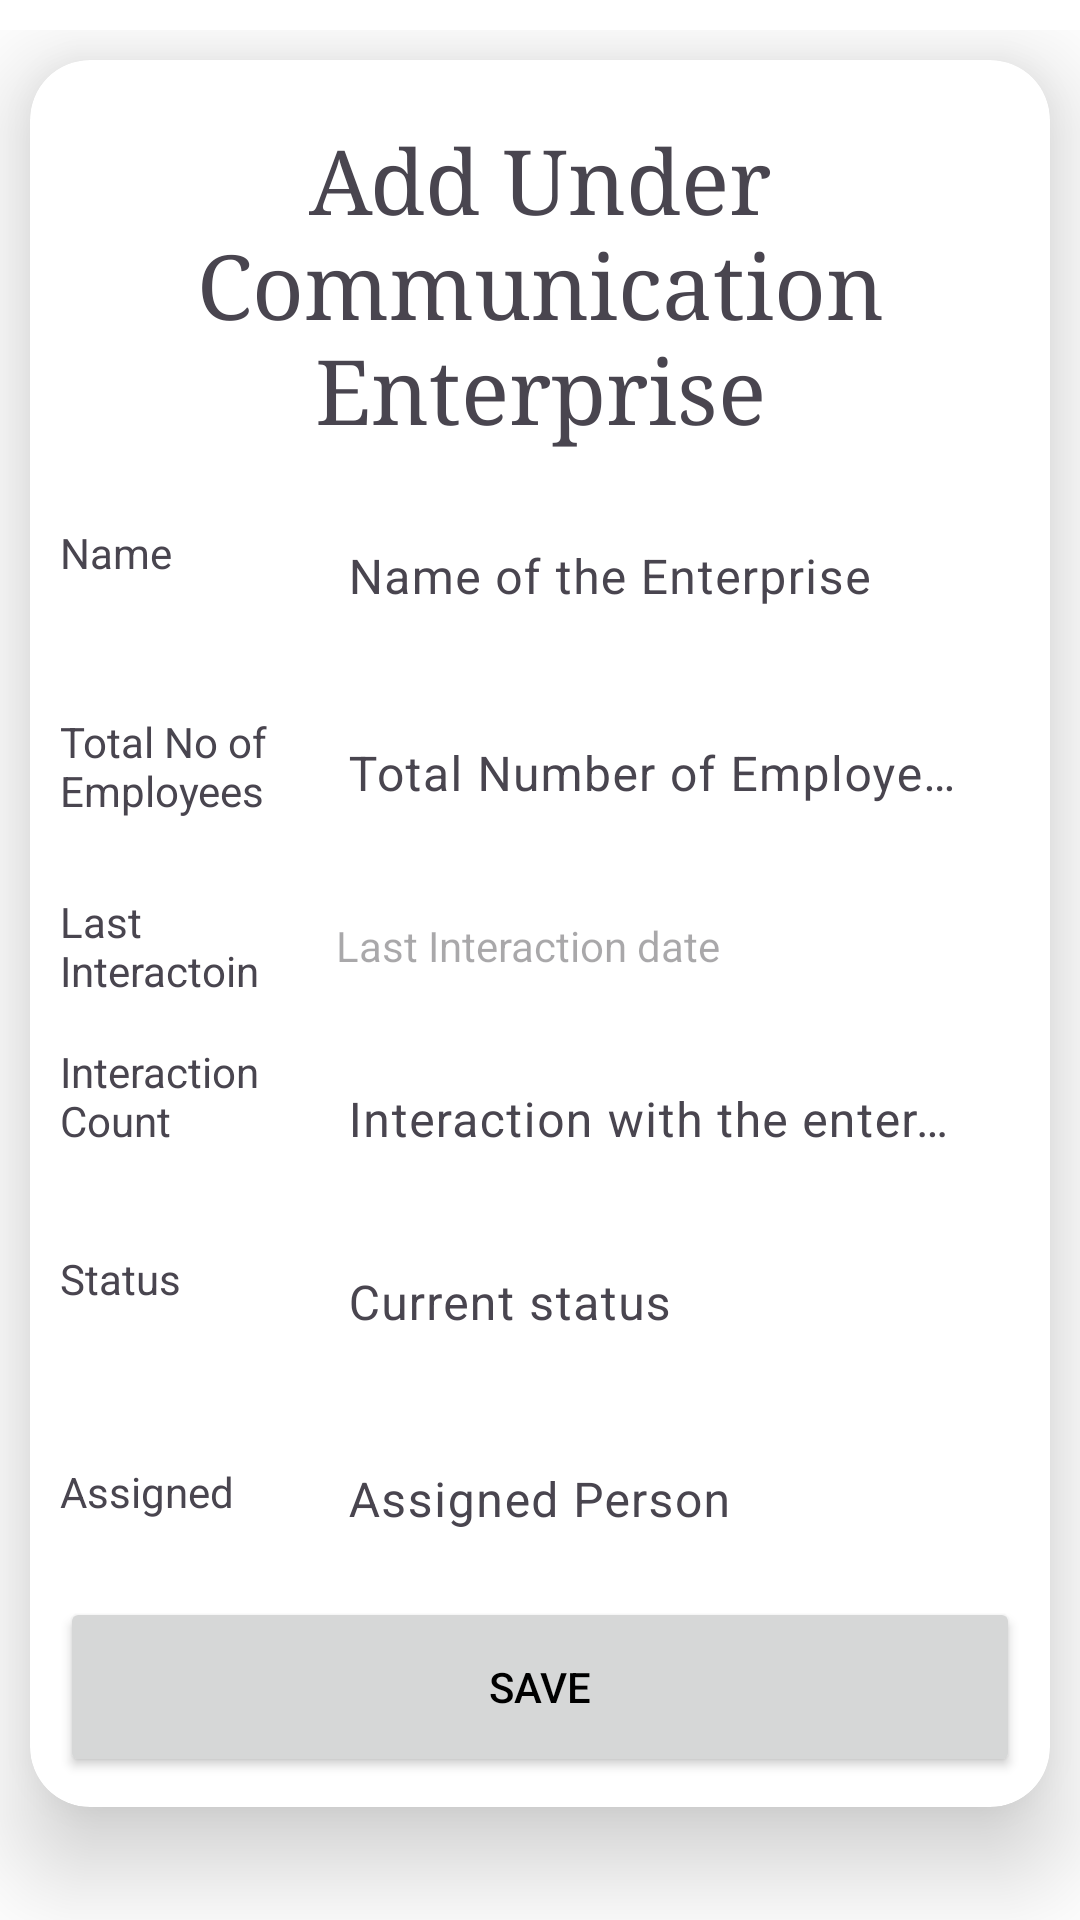

Produce the Android XML layout that renders to this screen, including the resource entries it uses.
<!-- AndroidManifest.xml: application theme Theme.EnterprisApp -->
<!-- res/layout/fragment_add_under_communication.xml -->
<?xml version="1.0" encoding="utf-8"?>
<FrameLayout xmlns:android="http://schemas.android.com/apk/res/android"
    xmlns:tools="http://schemas.android.com/tools"
    android:layout_width="match_parent"
    android:layout_height="match_parent"
    android:background="@color/white"
    android:paddingTop="10dp"
    xmlns:app="http://schemas.android.com/apk/res-auto"
    tools:context=".enterprise.Model.ui.addUnderCommunicationFragment">

    <androidx.cardview.widget.CardView
        android:layout_width="match_parent"
        android:layout_height="wrap_content"
        android:id="@+id/clothingCard"
        android:layout_margin="10dp"
        app:cardElevation="20dp"
        app:cardCornerRadius="20dp">
        <ScrollView
            android:layout_width="match_parent"
            android:layout_height="match_parent"
            android:scrollbars="none">
            <LinearLayout
                android:padding="10dp"
                android:layout_width="match_parent"
                android:layout_height="wrap_content"
                android:orientation="vertical">
                <TextView
                    android:layout_width="match_parent"
                    android:layout_height="wrap_content"
                    android:fontFamily="serif"
                    android:paddingVertical="10dp"
                    android:text="Add Under Communication Enterprise"
                    android:textAlignment="center"
                    android:textSize="30dp" />

                <LinearLayout
                    android:layout_width="match_parent"
                    android:layout_height="wrap_content"

                    android:orientation="horizontal"
                    app:layout_constraintEnd_toEndOf="parent"
                    app:layout_constraintStart_toStartOf="parent"
                    app:layout_constraintTop_toTopOf="parent">

                    <TextView
                        android:layout_width="match_parent"
                        android:layout_height="50dp"
                        android:layout_weight="3"
                        android:gravity="center|left"
                        android:text="Name" />

                    <com.google.android.material.textfield.TextInputLayout
                        android:id="@+id/name"
                        android:layout_width="match_parent"
                        android:layout_height="wrap_content"
                        android:layout_gravity="center"
                        android:layout_weight="1"
                        android:hint="Name of the Enterprise">

                        <com.google.android.material.textfield.TextInputEditText
                            android:layout_width="match_parent"
                            android:layout_height="wrap_content"
                            android:background="#00000000" />

                    </com.google.android.material.textfield.TextInputLayout>
                </LinearLayout>
                <LinearLayout
                    android:layout_width="match_parent"
                    android:layout_height="70dp"

                    android:orientation="horizontal"
                    app:layout_constraintEnd_toEndOf="parent"
                    app:layout_constraintStart_toStartOf="parent"
                    app:layout_constraintTop_toTopOf="parent">

                    <TextView
                        android:layout_width="match_parent"
                        android:layout_height="match_parent"
                        android:layout_weight="3"
                        android:gravity="center|left"
                        android:text="Total No of Employees" />

                    <LinearLayout
                        android:layout_width="match_parent"
                        android:layout_height="match_parent"
                        android:layout_weight="1"
                        android:orientation="horizontal">

                        <com.google.android.material.textfield.TextInputLayout
                            android:id="@+id/no_of_emp"
                            android:layout_width="match_parent"
                            android:layout_height="match_parent"
                            android:layout_weight="1"
                            android:hint="Total Number of Employees">

                            <com.google.android.material.textfield.TextInputEditText
                                android:layout_width="match_parent"
                                android:layout_height="match_parent"
                                android:background="#00000000"
                                android:inputType="number"
                                android:maxLength="9" />

                        </com.google.android.material.textfield.TextInputLayout>
                    </LinearLayout>

                </LinearLayout>



                <LinearLayout
                    android:layout_width="match_parent"
                    android:layout_height="wrap_content"

                    android:orientation="horizontal"
                    app:layout_constraintEnd_toEndOf="parent"
                    app:layout_constraintStart_toStartOf="parent"
                    app:layout_constraintTop_toTopOf="parent">

                    <TextView
                        android:layout_width="match_parent"
                        android:layout_height="50dp"
                        android:layout_weight="3"
                        android:gravity="center|left"
                        android:text="Last Interactoin" />

                    <TextView
                        android:id="@+id/appointment1"
                        android:layout_width="match_parent"
                        android:layout_height="match_parent"
                        android:layout_gravity="center"
                        android:layout_weight="1"
                        android:gravity="center|left"
                        android:padding="12dp"
                        android:hint="Last Interaction date"
                        android:inputType="number" />


                </LinearLayout>

                <LinearLayout
                    android:layout_width="match_parent"
                    android:layout_height="wrap_content"

                    android:orientation="horizontal"
                    app:layout_constraintEnd_toEndOf="parent"
                    app:layout_constraintStart_toStartOf="parent"
                    app:layout_constraintTop_toTopOf="parent">

                    <TextView
                        android:layout_width="match_parent"
                        android:layout_height="50dp"
                        android:layout_weight="3"
                        android:gravity="center|left"
                        android:text="Interaction Count" />

                    <com.google.android.material.textfield.TextInputLayout
                        android:id="@+id/count"
                        android:layout_width="match_parent"
                        android:layout_height="wrap_content"
                        android:layout_gravity="center"
                        android:layout_weight="1"
                        android:hint="Interaction with the enterprise">

                        <com.google.android.material.textfield.TextInputEditText
                            android:layout_width="match_parent"
                            android:layout_height="wrap_content"
                            android:background="#00000000"
                            android:inputType="number"/>

                    </com.google.android.material.textfield.TextInputLayout>
                </LinearLayout>

                <LinearLayout
                    android:layout_width="match_parent"
                    android:layout_height="wrap_content"

                    android:orientation="horizontal"
                    app:layout_constraintEnd_toEndOf="parent"
                    app:layout_constraintStart_toStartOf="parent"
                    app:layout_constraintTop_toTopOf="parent">

                    <TextView
                        android:layout_width="match_parent"
                        android:layout_height="50dp"
                        android:layout_weight="3"
                        android:gravity="center|left"
                        android:text="Status" />

                    <com.google.android.material.textfield.TextInputLayout
                        android:id="@+id/status"
                        android:layout_width="match_parent"
                        android:layout_height="wrap_content"
                        android:layout_gravity="center"
                        android:layout_weight="1"
                        android:hint="Current status">

                        <com.google.android.material.textfield.TextInputEditText
                            android:layout_width="match_parent"
                            android:layout_height="wrap_content"
                            android:background="#00000000" />

                    </com.google.android.material.textfield.TextInputLayout>
                </LinearLayout>

                <LinearLayout
                    android:layout_width="match_parent"
                    android:layout_height="70dp"

                    android:orientation="horizontal"
                    app:layout_constraintEnd_toEndOf="parent"
                    app:layout_constraintStart_toStartOf="parent"
                    app:layout_constraintTop_toTopOf="parent">

                    <TextView
                        android:layout_width="match_parent"
                        android:layout_height="match_parent"
                        android:layout_weight="3"
                        android:gravity="center|left"
                        android:text="Assigned "
                        />
                    <LinearLayout
                        android:layout_width="match_parent"
                        android:layout_height="match_parent"
                        android:layout_weight="1"
                        android:orientation="horizontal">

                        <com.google.android.material.textfield.TextInputLayout
                            android:id="@+id/rm"
                            android:layout_width="match_parent"
                            android:layout_height="match_parent"
                            android:layout_weight="1"
                            android:hint="Assigned Person">

                            <com.google.android.material.textfield.TextInputEditText
                                android:layout_width="match_parent"
                                android:layout_height="match_parent"
                                android:background="#00000000"/>

                        </com.google.android.material.textfield.TextInputLayout>
                    </LinearLayout>

                </LinearLayout>
                <Button
                    android:layout_width="match_parent"
                    android:layout_height="60dp"
                    android:text="SAVE"
                    android:textColor="@color/black"
                    android:id="@+id/saveToPayEnterprise"/>
            </LinearLayout>
        </ScrollView>

    </androidx.cardview.widget.CardView>
</FrameLayout>
<!-- resources referenced by this layout -->
<resources>
  <style name="Theme.EnterprisApp" parent="Base.Theme.EnterprisApp" />
  <style name="Base.Theme.EnterprisApp" parent="Theme.Material3.DayNight.NoActionBar">
          
          
          
          <item name="colorPrimary">#FED925</item>
          <item name="titleTextColor">#7C0000</item>
          <item name="buttonTint">#FED925</item>
      </style>
  <!-- not gathered from this repository: default colours our renderer supplied (Android Studio template values) -->
  <color name="black">#FF000000</color>
  <color name="white">#FFFFFFFF</color>
</resources>
